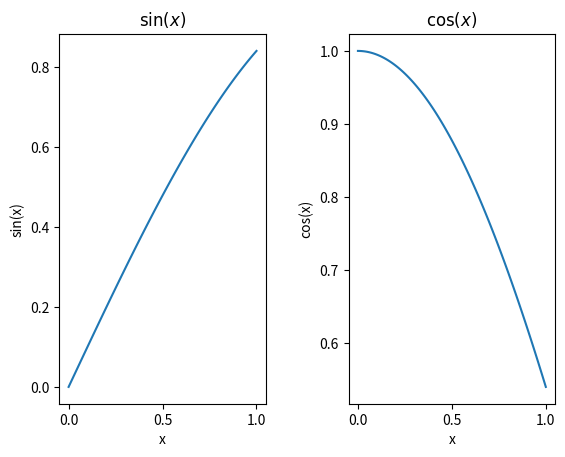

The matplotlib source for this figure:
import numpy as np
import matplotlib.pyplot as plt

x = np.linspace(0, 1, 100)

def sin(x):
    return np.sin(x)

def cos(x):
    return np.cos(x)

f, axarr = plt.subplots(1, 2)

axarr[0].plot(x, sin(x))
axarr[0].set_xlabel('x')
axarr[0].set_ylabel("sin(x)")
axarr[0].set_title(r"$\sin(x)$")

axarr[1].plot(x, cos(x))
axarr[1].set_xlabel('x')
axarr[1].set_ylabel("cos(x)")
axarr[1].set_title(r"$\cos(x)$")

f.subplots_adjust(wspace=0.4)

plt.savefig("sin_and_cos_graph.pdf", bbox_inches="tight", facecolor="white")

